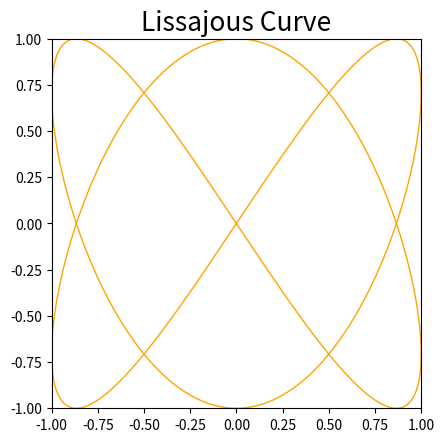

Here is the Python script that generated this plot:
import matplotlib.pyplot as plt
import math
import time

def draw_line():
    x_number_list = list();
    y_number_list = list();

    for i in range(0,315):
      t = i * 0.02;
      x = math.cos(t * 3)
      y = math.sin(t * 2)
      x_number_list.append(x)
      y_number_list.append(y)
      if abs(x - x_number_list[0]) + abs(y - y_number_list[0]) < 0.01 and i > 1:
        print("iterated " + str(i) + " points")
        break

    plt.plot(1, 1, linewidth=3)
    plt.title("Lissajous Curve", fontsize=19)
    plt.plot(y_number_list, x_number_list, linewidth = 1, c="orange")
    plt.xlim(-1, 1)
    plt.ylim(-1, 1)
    plt.gca().set_aspect('equal', adjustable='box')
    # Display the plot in the matplotlib's viewer.
    plt.show()    
    plt.savefig('lissajous.png', bbox_inches='tight')


if __name__ == '__main__':
    draw_line()